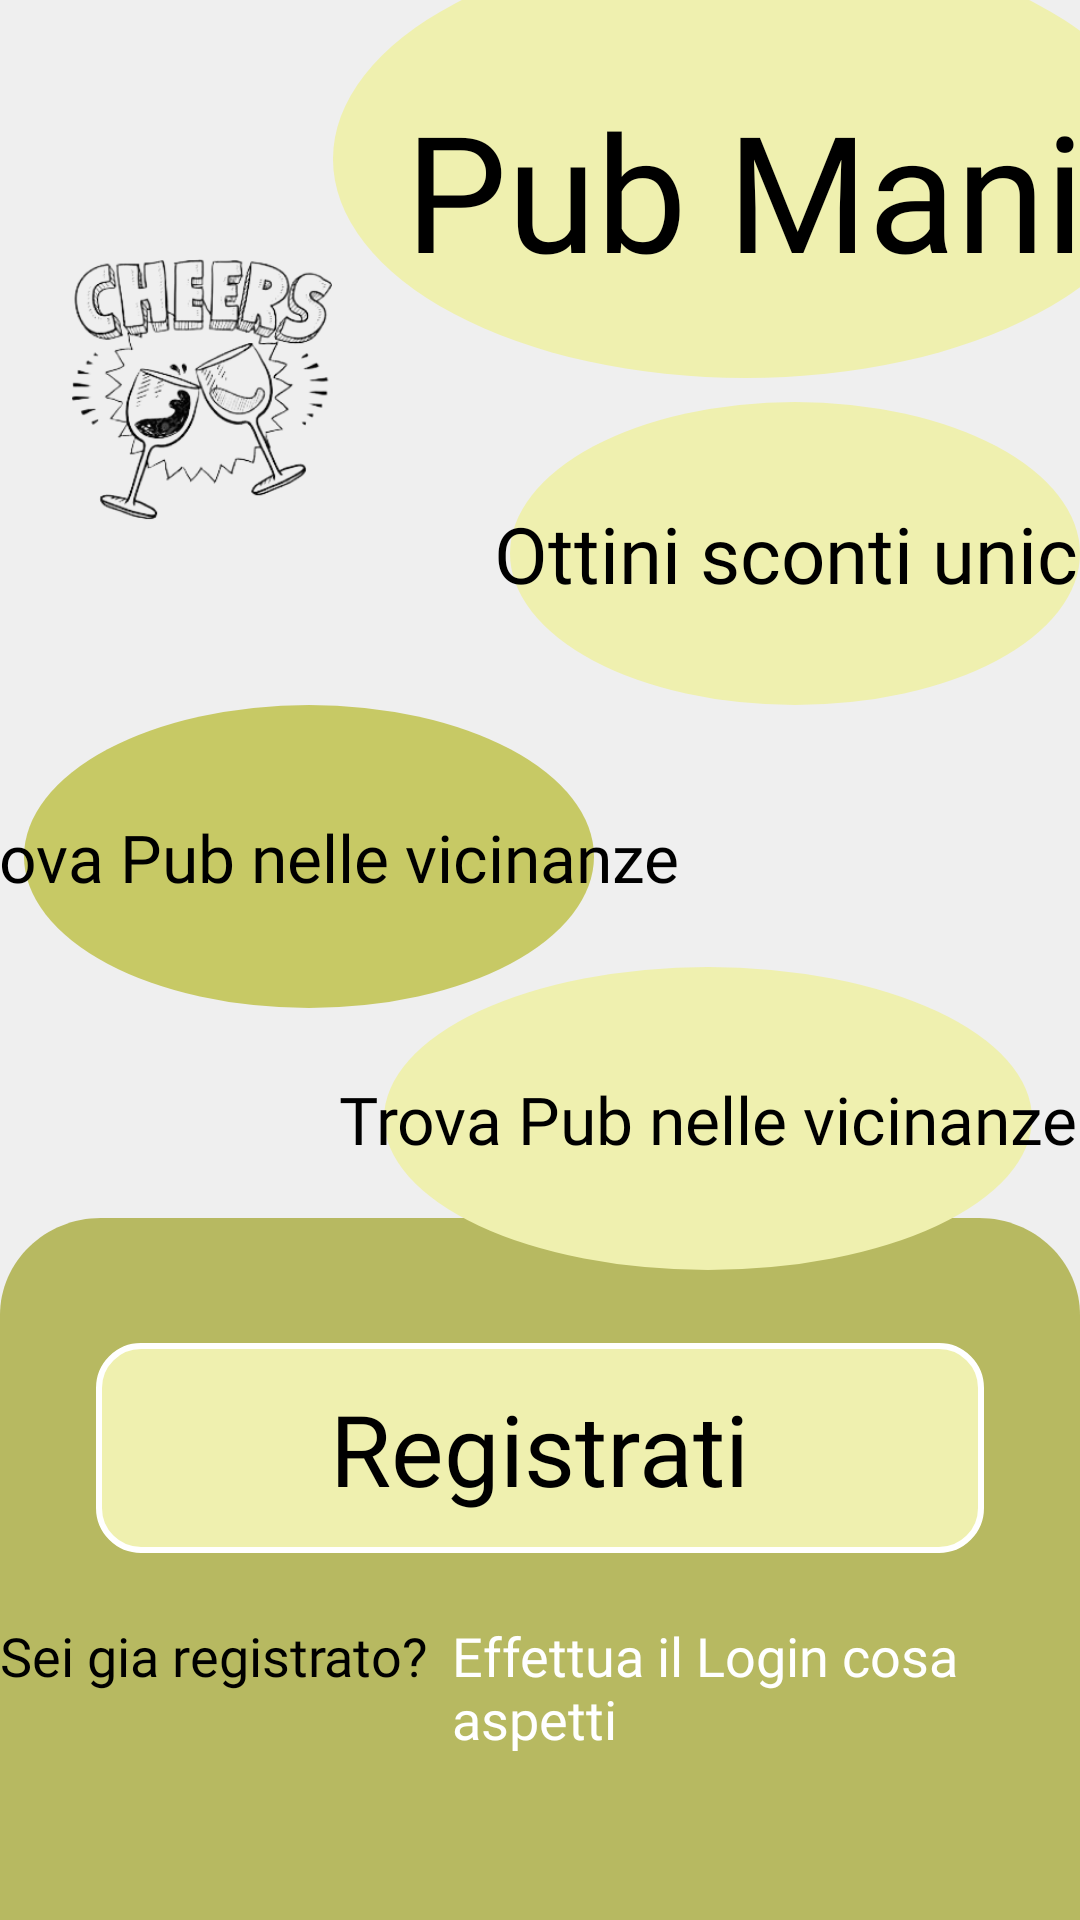

Here is an Android app screen rendered from its layout file. Give the layout XML and the strings, colors and styles it references.
<!-- AndroidManifest.xml: application theme Theme.PubMania -->
<!-- res/layout/activity_main.xml -->
<?xml version="1.0" encoding="utf-8"?>
<androidx.constraintlayout.widget.ConstraintLayout xmlns:android="http://schemas.android.com/apk/res/android"
    xmlns:app="http://schemas.android.com/apk/res-auto"
    xmlns:tools="http://schemas.android.com/tools"
    android:layout_width="match_parent"
    android:layout_height="match_parent"
    android:background="@color/grigio"
    tools:context=".MainActivity">

    <ImageView
        android:id="@+id/imageView10"
        android:layout_width="0dp"
        android:layout_height="0dp"
        android:layout_marginTop="-32dp"
        android:scaleType="fitXY"
        app:layout_constraintBottom_toBottomOf="parent"
        app:layout_constraintEnd_toEndOf="parent"
        app:layout_constraintStart_toStartOf="parent"
        app:layout_constraintTop_toTopOf="@+id/imageButton"
        app:srcCompat="@drawable/rectangle_832" />

    <ImageView
        android:id="@+id/imageView3"
        android:layout_width="wrap_content"
        android:layout_height="wrap_content"
        android:layout_marginStart="8dp"
        app:layout_constraintStart_toStartOf="parent"
        app:layout_constraintTop_toBottomOf="@+id/imageView2"
        app:srcCompat="@drawable/ellipse_656" />

    <ImageView
        android:id="@+id/imageView"
        android:layout_width="wrap_content"
        android:layout_height="wrap_content"
        app:layout_constraintEnd_toEndOf="parent"
        app:layout_constraintTop_toTopOf="parent"
        app:srcCompat="@drawable/back_title" />

    <LinearLayout
        android:id="@+id/linearLayout"
        android:layout_width="wrap_content"
        android:layout_height="wrap_content"
        android:layout_marginBottom="55dp"
        android:orientation="horizontal"
        app:layout_constraintBottom_toBottomOf="parent"
        app:layout_constraintEnd_toEndOf="@+id/imageButton"
        app:layout_constraintStart_toStartOf="@+id/imageButton">

        <TextView
            android:id="@+id/textView6"
            android:layout_width="wrap_content"
            android:layout_height="wrap_content"
            android:layout_marginTop="4dp"
            android:fontFamily="@font/bahiama"
            android:text="@string/seigiaregistrato"
            android:textColor="@color/black"
            android:textSize="18dp" />

        <TextView
            android:id="@+id/textView7"
            android:layout_width="wrap_content"
            android:layout_height="wrap_content"
            android:layout_marginStart="8dp"
            android:layout_marginTop="4dp"
            android:fontFamily="@font/bahiama"
            android:text="@string/effettuaillogin"
            android:textColor="@color/white"
            android:textSize="18dp" />

    </LinearLayout>

    <TextView
        android:id="@+id/textView"
        android:layout_width="wrap_content"
        android:layout_height="wrap_content"
        android:layout_marginStart="24dp"
        android:fontFamily="@font/bahiama"
        android:text="Pub Mania"
        android:textColor="@color/black"
        android:textSize="54dp"
        app:layout_constraintBottom_toBottomOf="@+id/imageView"
        app:layout_constraintStart_toStartOf="@+id/imageView"
        app:layout_constraintTop_toTopOf="parent" />

    <ImageView
        android:id="@+id/imageView2"
        android:layout_width="wrap_content"
        android:layout_height="wrap_content"
        android:layout_marginTop="8dp"
        app:layout_constraintEnd_toEndOf="parent"
        app:layout_constraintTop_toBottomOf="@+id/imageView"
        app:srcCompat="@drawable/ellipse_66" />

    <ImageView
        android:id="@+id/imageView4"
        android:layout_width="wrap_content"
        android:layout_height="wrap_content"
        android:layout_marginTop="-14dp"
        android:layout_marginEnd="16dp"
        app:layout_constraintEnd_toEndOf="parent"
        app:layout_constraintTop_toBottomOf="@+id/imageView3"
        app:srcCompat="@drawable/ellipse_67" />

    <TextView
        android:id="@+id/textView2"
        android:layout_width="wrap_content"
        android:layout_height="wrap_content"
        android:fontFamily="@font/bahiama"
        android:text="@string/ottieniScontiUnici"
        android:textColor="@color/black"
        android:textSize="26dp"
        app:layout_constraintBottom_toBottomOf="@+id/imageView2"
        app:layout_constraintEnd_toEndOf="@+id/imageView2"
        app:layout_constraintStart_toStartOf="@+id/imageView2"
        app:layout_constraintTop_toTopOf="@+id/imageView2" />

    <TextView
        android:id="@+id/textView3"
        android:layout_width="wrap_content"
        android:layout_height="wrap_content"
        android:fontFamily="@font/bahiama"
        android:text="@string/trovapubnellevicinze"
        android:textColor="@color/black"
        android:textSize="22dp"
        app:layout_constraintBottom_toBottomOf="@+id/imageView3"
        app:layout_constraintEnd_toEndOf="@+id/imageView3"
        app:layout_constraintStart_toStartOf="@+id/imageView3"
        app:layout_constraintTop_toTopOf="@+id/imageView3" />

    <TextView
        android:id="@+id/textView4"
        android:layout_width="wrap_content"
        android:layout_height="wrap_content"
        android:fontFamily="@font/bahiama"
        android:text="@string/trovapubnellevicinze"
        android:textColor="@color/black"
        android:textSize="22dp"
        app:layout_constraintBottom_toBottomOf="@+id/imageView4"
        app:layout_constraintEnd_toEndOf="@+id/imageView4"
        app:layout_constraintStart_toStartOf="@+id/imageView4"
        app:layout_constraintTop_toTopOf="@+id/imageView4" />

    <ImageButton
        android:id="@+id/imageButton"
        android:layout_width="wrap_content"
        android:layout_height="wrap_content"
        android:layout_marginBottom="8dp"
        android:backgroundTint="@android:color/transparent"
        app:layout_constraintBottom_toTopOf="@+id/linearLayout"
        app:layout_constraintEnd_toEndOf="parent"
        app:layout_constraintStart_toStartOf="parent"
        app:srcCompat="@drawable/button_registrati2" />

    <TextView
        android:id="@+id/textView5"
        android:layout_width="wrap_content"
        android:layout_height="wrap_content"
        android:fontFamily="@font/bahiama"
        android:text="@string/registrati"
        android:textColor="@color/black"
        android:textSize="33dp"
        app:layout_constraintBottom_toBottomOf="@+id/imageButton"
        app:layout_constraintEnd_toEndOf="@+id/imageButton"
        app:layout_constraintStart_toStartOf="@+id/imageButton"
        app:layout_constraintTop_toTopOf="@+id/imageButton" />

    <ImageView
        android:id="@+id/imageView6"
        android:layout_width="0dp"
        android:layout_height="0dp"
        android:layout_marginStart="24dp"
        android:layout_marginTop="32dp"
        android:layout_marginBottom="8dp"
        app:layout_constraintBottom_toTopOf="@+id/imageView3"
        app:layout_constraintEnd_toStartOf="@+id/imageView"
        app:layout_constraintStart_toStartOf="parent"
        app:layout_constraintTop_toTopOf="@+id/imageView"
        app:srcCompat="@drawable/download_2_removebg_preview" />

    <TextView
        android:id="@+id/textView9"
        android:layout_width="wrap_content"
        android:layout_height="wrap_content"
        android:fontFamily="@font/bahiama"
        android:text="@string/unisciapubmania"
        android:textColor="@color/black"
        android:textSize="28dp"
        app:layout_constraintBottom_toTopOf="@+id/imageView10"
        app:layout_constraintEnd_toEndOf="parent"
        app:layout_constraintStart_toStartOf="parent"
        app:layout_constraintTop_toBottomOf="@+id/imageView4" />

</androidx.constraintlayout.widget.ConstraintLayout>
<!-- resources referenced by this layout -->
<resources>
  <color name="black">#FF000000</color>
  <color name="grigio">#EFEFEF</color>
  <color name="white">#FFFFFFFF</color>
  <!-- drawable back_title (drawable) -->
  <vector xmlns:android="http://schemas.android.com/apk/res/android"
      android:width="249dp"
      android:height="126dp"
      android:viewportWidth="249"
      android:viewportHeight="126">
    <path
        android:pathData="M0,53a137.5,73 0,1 0,275 0a137.5,73 0,1 0,-275 0z"
        android:fillColor="#EFF0AF"/>
  </vector>
  <!-- drawable button_registrati2 (drawable) -->
  <vector xmlns:android="http://schemas.android.com/apk/res/android"
      android:width="296dp"
      android:height="70dp"
      android:viewportWidth="296"
      android:viewportHeight="70">
    <path
        android:pathData="M15,1L281,1A14,14 0,0 1,295 15L295,55A14,14 0,0 1,281 69L15,69A14,14 0,0 1,1 55L1,15A14,14 0,0 1,15 1z"
        android:strokeWidth="2"
        android:fillColor="#EFF0AF"
        android:strokeColor="#ffffff"/>
  </vector>
  <!-- drawable download_2_removebg_preview: png bitmap (drawable, 54973 bytes) -->
  <!-- drawable ellipse_656 (drawable) -->
  <vector xmlns:android="http://schemas.android.com/apk/res/android"
      android:width="190dp"
      android:height="101dp"
      android:viewportWidth="190"
      android:viewportHeight="101">
    <path
        android:pathData="M0,50.5a95,50.5 0,1 0,190 0a95,50.5 0,1 0,-190 0z"
        android:fillColor="#C7C965"/>
  </vector>
  <!-- drawable ellipse_66 (drawable) -->
  <vector xmlns:android="http://schemas.android.com/apk/res/android"
      android:width="190dp"
      android:height="101dp"
      android:viewportWidth="190"
      android:viewportHeight="101">
    <path
        android:pathData="M0,50.5a95,50.5 0,1 0,190 0a95,50.5 0,1 0,-190 0z"
        android:fillColor="#EFF0AF"/>
  </vector>
  <!-- drawable ellipse_67 (drawable) -->
  <vector xmlns:android="http://schemas.android.com/apk/res/android"
      android:width="216dp"
      android:height="101dp"
      android:viewportWidth="216"
      android:viewportHeight="101">
    <path
        android:pathData="M0,50.5a108,50.5 0,1 0,216 0a108,50.5 0,1 0,-216 0z"
        android:fillColor="#EFF0AF"/>
  </vector>
  <!-- drawable rectangle_832 (drawable) -->
  <vector xmlns:android="http://schemas.android.com/apk/res/android"
      android:width="428dp"
      android:height="289dp"
      android:viewportWidth="428"
      android:viewportHeight="289">
    <path
        android:pathData="M0,40C0,17.909 17.909,0 40,0H388C410.091,0 428,17.909 428,40V289H0V40Z"
        android:fillColor="#B7B961"/>
  </vector>
  <string name="effettuaillogin">Effettua il Login cosa aspetti</string>
  <string name="ottieniScontiUnici">Ottini sconti unici</string>
  <string name="registrati">Registrati</string>
  <string name="seigiaregistrato">Sei gia registrato?</string>
  <string name="trovapubnellevicinze">Trova Pub nelle vicinanze</string>
  <string name="unisciapubmania">Unisci a Pub Mania per avere tutto questo</string>
  <style name="Theme.PubMania" parent="Theme.MaterialComponents.Light.NoActionBar">
          
          <item name="colorPrimary">@color/purple_500</item>
          <item name="colorPrimaryVariant">@color/purple_700</item>
          <item name="colorOnPrimary">@color/white</item>
          
          <item name="colorSecondary">@color/teal_200</item>
          <item name="colorSecondaryVariant">@color/teal_700</item>
          <item name="colorOnSecondary">@color/black</item>
          
          <item name="android:statusBarColor" tools:targetApi="l">?attr/colorPrimaryVariant</item>
          
      </style>
  <color name="purple_500">#FF6200EE</color>
  <color name="purple_700">#FF3700B3</color>
  <color name="teal_200">#FF03DAC5</color>
  <color name="teal_700">#FF018786</color>
</resources>
